Run: headless pygame with SDL's dummy video driver; simulated clock (each Clock.tick advances the game by its frame time, no real sleeping); random seed 0; keys injected as events and as key.get_pressed() state; no mouse input.
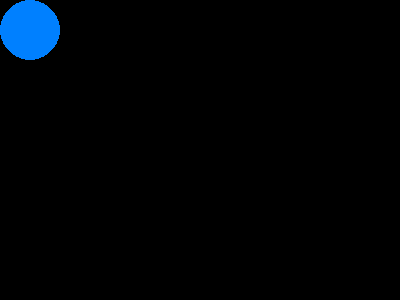
Frame 1 of 4 · flips 1–60 · no input
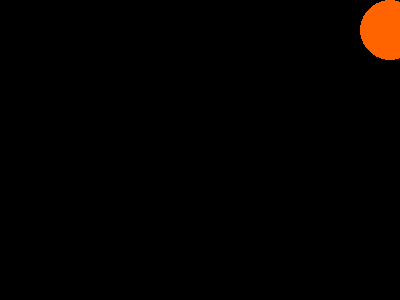
Frame 2 of 4 · flips 61–180 · tapped SPACE, RETURN · held RIGHT (→), D
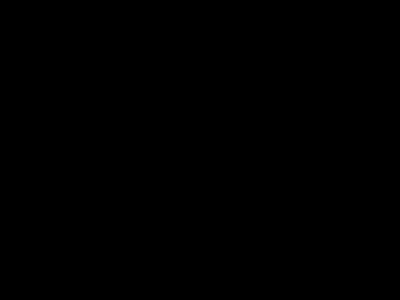
Frame 3 of 4 · flips 181–300 · held DOWN (↓), S
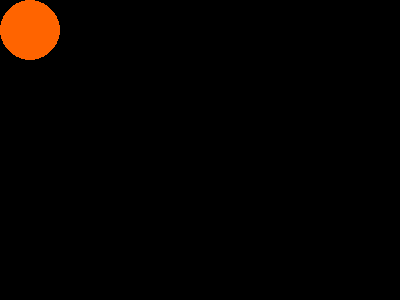
Frame 4 of 4 · flips 301–420 · held LEFT (←), A, UP (↑), W

The pygame program that drew these frames:

import os, sys
import pygame

pygame.init()
screen = pygame.display.set_mode((400, 300))
done = False
is_blue = True
clock = pygame.time.Clock()
x = 30
y = 30

while not done:
    for event in pygame.event.get():
        if event.type == pygame.QUIT:
            done = True
        if event.type == pygame.KEYDOWN and event.key == pygame.K_SPACE:
            if is_blue:
                is_blue = False
            else:
                is_blue = True
    pressed = pygame.key.get_pressed();
    if pressed[pygame.K_w] or pressed[pygame.K_UP]:
        y -= 3
    if pressed[pygame.K_a] or pressed[pygame.K_LEFT]:
        x -= 3
    if pressed[pygame.K_s] or pressed[pygame.K_DOWN]:
        y += 3
    if pressed[pygame.K_d] or pressed[pygame.K_RIGHT]:
        x += 3
    if is_blue:
        colour = (0, 128, 255)
    else: colour = (255, 100, 0)
    screen.fill((0, 0, 0))
    pygame.draw.circle(screen, colour, (x, y), 30)
    pygame.display.update()
    clock.tick(60)
